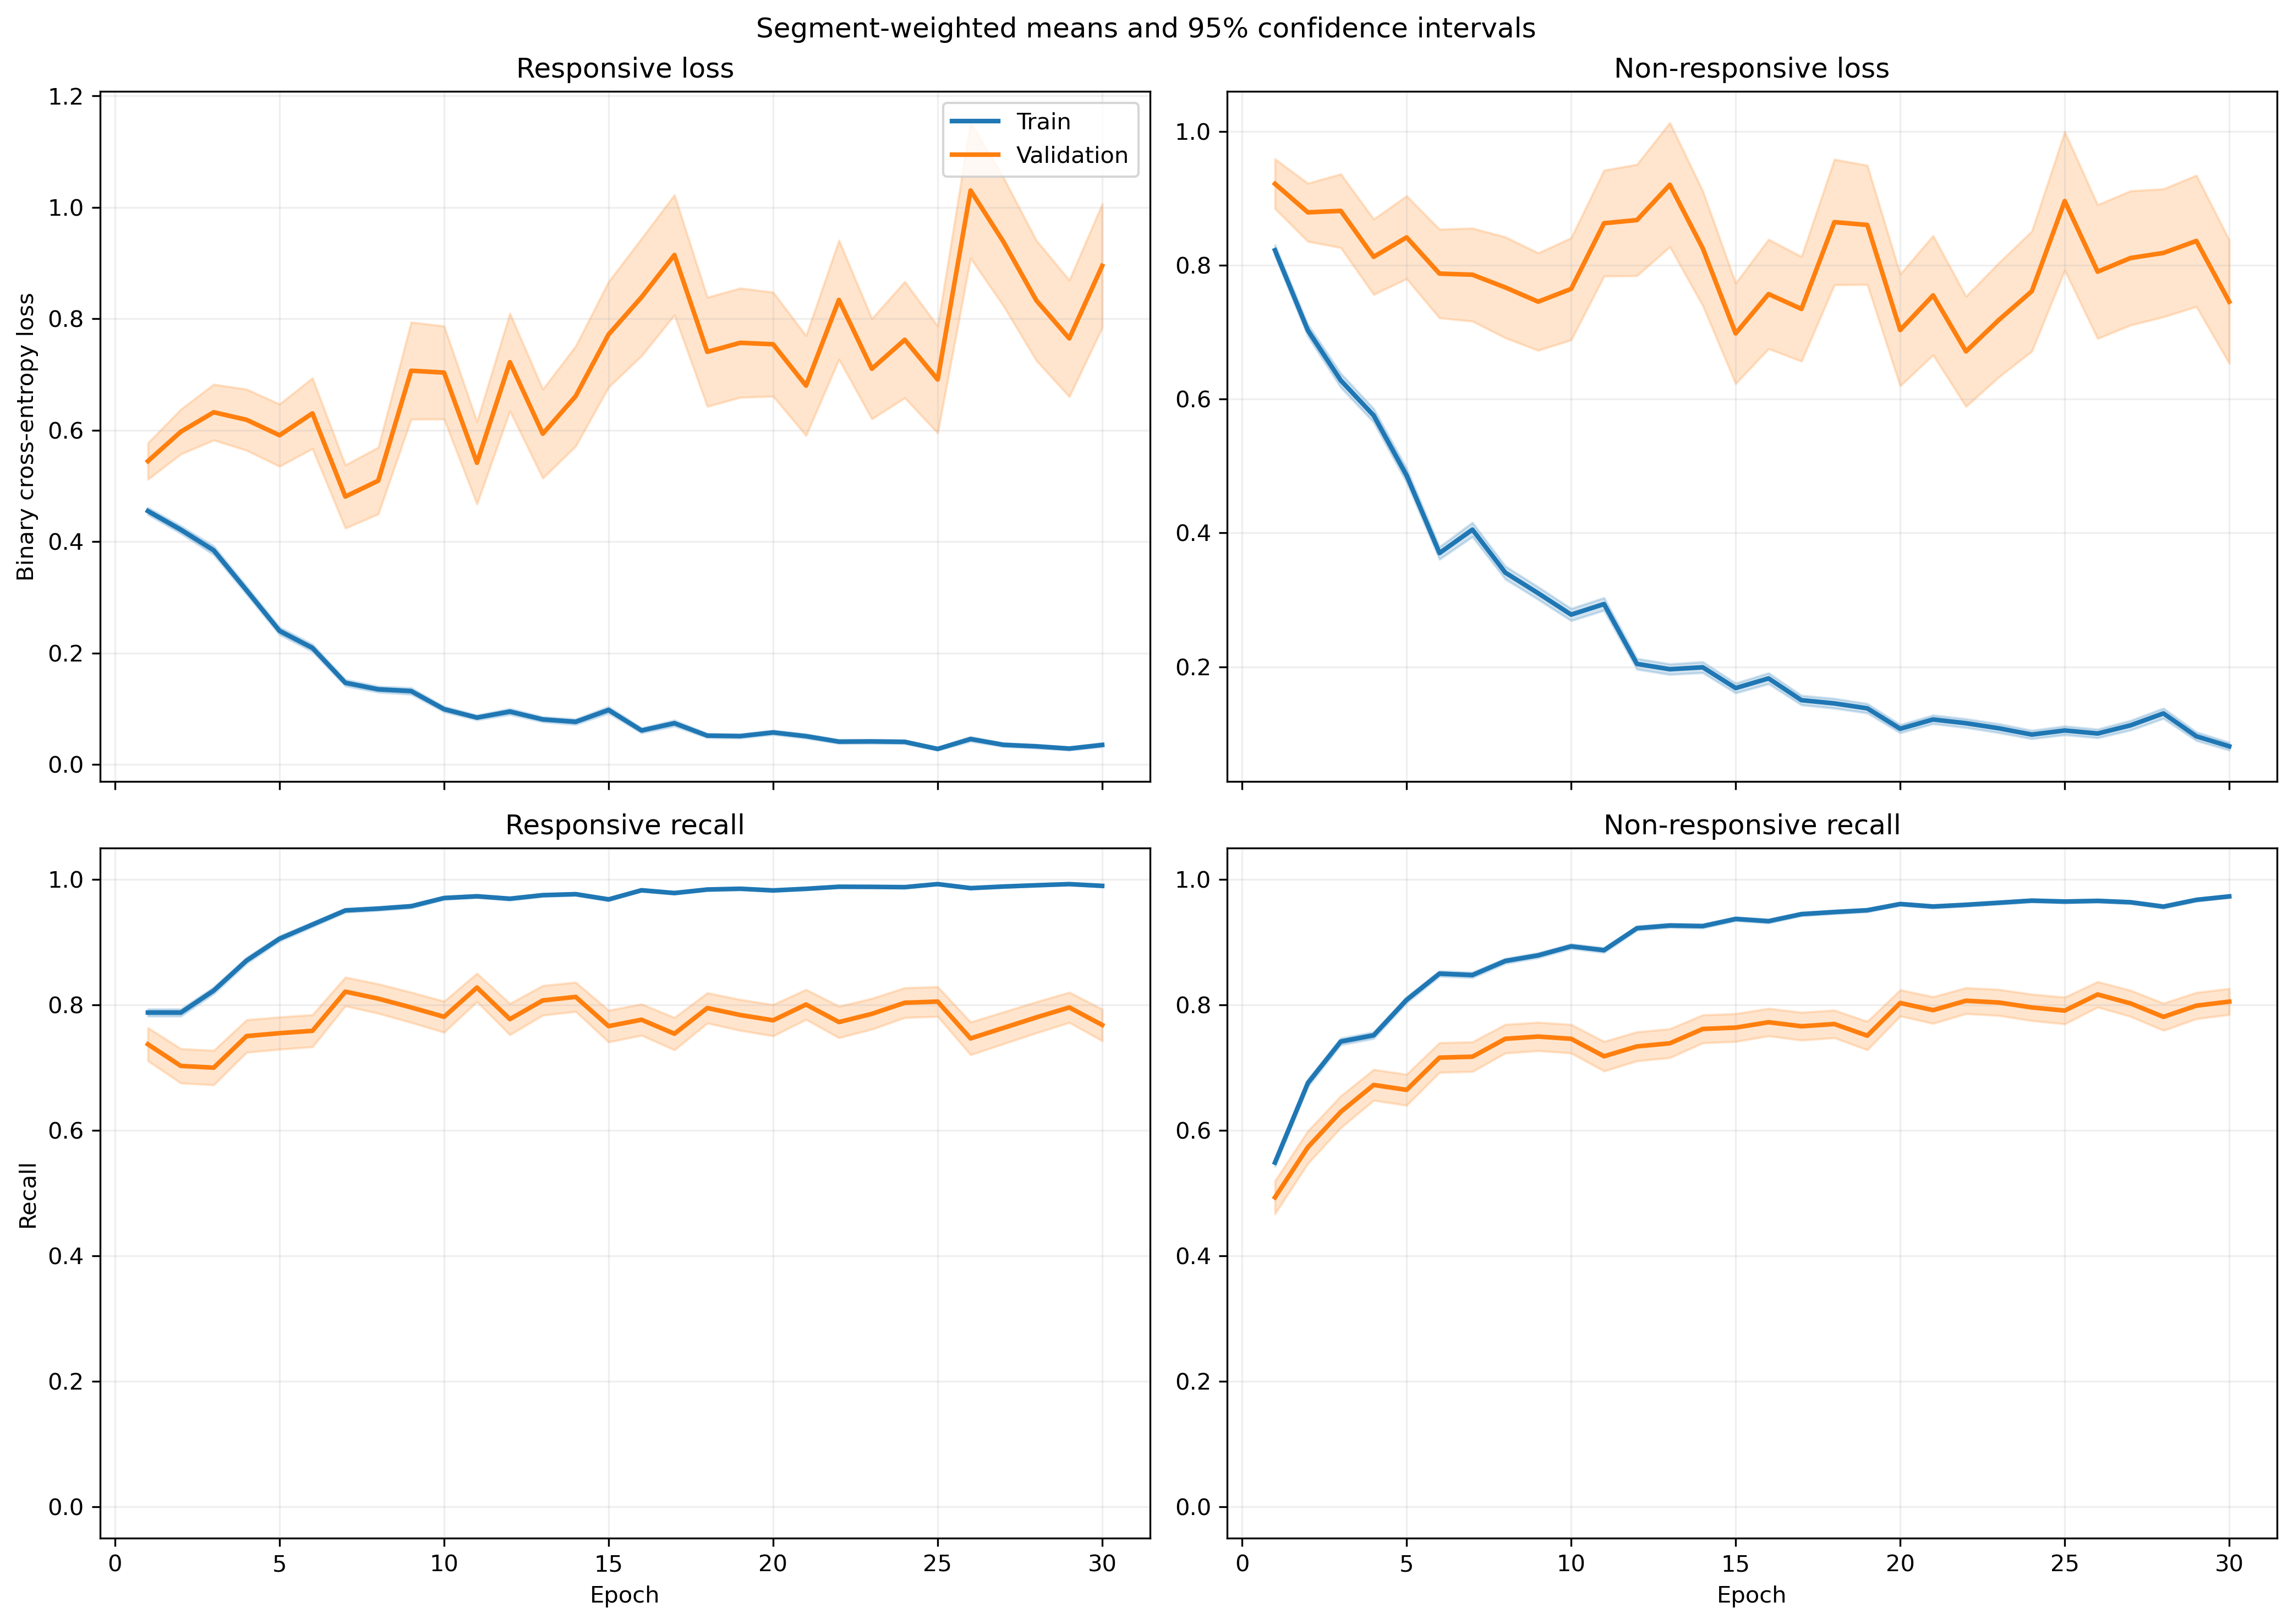

The table this chart was drawn from, first rows:
fold, epoch, split, r_loss, r_loss_count, r_loss_sum, r_loss_sum_sq, r_recall, r_recall_count, r_recall_sum, r_recall_sum_sq, nr_loss, nr_loss_count, nr_loss_sum, nr_loss_sum_sq, nr_recall, nr_recall_count, nr_recall_sum, nr_recall_sum_sq
1, 1, train, 0.4867, 1063, 517.3, 452.8, 0.7761, 1063, 825.0, 825.0, 0.7905, 1401, 1107, 1399, 0.5596, 1401, 784.0, 784.0
1, 1, validation, 0.1169, 10, 1.169, 0.174, 1.0, 10, 10.0, 10.0, , 0, 0.0, 0.0, , 0, 0.0, 0.0
1, 2, train, 0.3857, 1063, 410, 445.2, 0.7912, 1063, 841.0, 841.0, 0.8041, 1401, 1127, 2054, 0.666, 1401, 933.0, 933.0
1, 2, validation, 0.07529, 10, 0.7529, 0.08642, 1.0, 10, 10.0, 10.0, , 0, 0.0, 0.0, , 0, 0.0, 0.0
1, 3, train, 0.2884, 1063, 306.6, 296.6, 0.8702, 1063, 925.0, 925.0, 0.7519, 1401, 1053, 2016, 0.7066, 1401, 990.0, 990.0
1, 3, validation, 0.04534, 10, 0.4534, 0.03541, 1.0, 10, 10.0, 10.0, , 0, 0.0, 0.0, , 0, 0.0, 0.0
1, 4, train, 0.3264, 1063, 347, 391.9, 0.8514, 1063, 905.0, 905.0, 0.541, 1401, 757.9, 1403, 0.778, 1401, 1090, 1090
1, 4, validation, 0.06188, 10, 0.6188, 0.09944, 1.0, 10, 10.0, 10.0, , 0, 0.0, 0.0, , 0, 0.0, 0.0
1, 5, train, 0.2355, 1063, 250.3, 269.6, 0.9078, 1063, 965.0, 965.0, 0.4809, 1401, 673.8, 1388, 0.8066, 1401, 1130, 1130
1, 5, validation, 0.03963, 10, 0.3963, 0.03221, 1.0, 10, 10.0, 10.0, , 0, 0.0, 0.0, , 0, 0.0, 0.0
1, 6, train, 0.171, 1063, 181.8, 162.1, 0.9501, 1063, 1010, 1010, 0.3755, 1401, 526.1, 976, 0.8251, 1401, 1156, 1156
1, 6, validation, 0.07052, 10, 0.7052, 0.1059, 1.0, 10, 10.0, 10.0, , 0, 0.0, 0.0, , 0, 0.0, 0.0
1, 7, train, 0.2714, 1063, 288.5, 634.3, 0.8956, 1063, 952.0, 952.0, 0.297, 1401, 416, 1045, 0.8879, 1401, 1244, 1244
1, 7, validation, 0.01185, 10, 0.1185, 0.001895, 1.0, 10, 10.0, 10.0, , 0, 0.0, 0.0, , 0, 0.0, 0.0
1, 8, train, 0.1071, 1063, 113.9, 118.8, 0.9624, 1063, 1023, 1023, 0.3453, 1401, 483.8, 1087, 0.8601, 1401, 1205, 1205
1, 8, validation, 0.009779, 10, 0.09779, 0.001143, 1.0, 10, 10.0, 10.0, , 0, 0.0, 0.0, , 0, 0.0, 0.0
1, 9, train, 0.0777, 1063, 82.59, 65.81, 0.984, 1063, 1046, 1046, 0.4925, 1401, 690.1, 1618, 0.7973, 1401, 1117, 1117
1, 9, validation, 0.01775, 10, 0.1775, 0.004787, 1.0, 10, 10.0, 10.0, , 0, 0.0, 0.0, , 0, 0.0, 0.0
1, 10, train, 0.08169, 1063, 86.83, 100.5, 0.9755, 1063, 1037, 1037, 0.2616, 1401, 366.5, 893.8, 0.8986, 1401, 1259, 1259
1, 10, validation, 0.007078, 10, 0.07078, 0.00072, 1.0, 10, 10.0, 10.0, , 0, 0.0, 0.0, , 0, 0.0, 0.0
1, 11, train, 0.1133, 1063, 120.5, 132.7, 0.9548, 1063, 1015, 1015, 0.199, 1401, 278.8, 647.4, 0.9179, 1401, 1286, 1286
1, 11, validation, 0.01906, 10, 0.1906, 0.006429, 1.0, 10, 10.0, 10.0, , 0, 0.0, 0.0, , 0, 0.0, 0.0
1, 12, train, 0.04915, 1063, 52.25, 41.39, 0.984, 1063, 1046, 1046, 0.3373, 1401, 472.6, 1382, 0.8765, 1401, 1228, 1228
1, 12, validation, 0.003108, 10, 0.03108, 0.0001172, 1.0, 10, 10.0, 10.0, , 0, 0.0, 0.0, , 0, 0.0, 0.0
1, 13, train, 0.1047, 1063, 111.3, 104.3, 0.9643, 1063, 1025, 1025, 0.1782, 1401, 249.7, 554.8, 0.9343, 1401, 1309, 1309
1, 13, validation, 0.02125, 10, 0.2125, 0.01363, 1.0, 10, 10.0, 10.0, , 0, 0.0, 0.0, , 0, 0.0, 0.0
1, 14, train, 0.07938, 1063, 84.38, 137.8, 0.9746, 1063, 1036, 1036, 0.1486, 1401, 208.2, 517.8, 0.9465, 1401, 1326, 1326
1, 14, validation, 0.009098, 10, 0.09098, 0.001684, 1.0, 10, 10.0, 10.0, , 0, 0.0, 0.0, , 0, 0.0, 0.0
1, 15, train, 0.1139, 1063, 121.1, 168.4, 0.9539, 1063, 1014, 1014, 0.1185, 1401, 166, 399.8, 0.9586, 1401, 1343, 1343
1, 15, validation, 0.01683, 10, 0.1683, 0.009526, 1.0, 10, 10.0, 10.0, , 0, 0.0, 0.0, , 0, 0.0, 0.0
1, 16, train, 0.09195, 1063, 97.74, 167.4, 0.9652, 1063, 1026, 1026, 0.1678, 1401, 235, 619.8, 0.9379, 1401, 1314, 1314
1, 16, validation, 0.005752, 10, 0.05752, 0.0005024, 1.0, 10, 10.0, 10.0, , 0, 0.0, 0.0, , 0, 0.0, 0.0
1, 17, train, 0.03899, 1063, 41.45, 41.33, 0.9887, 1063, 1051, 1051, 0.1485, 1401, 208.1, 569.7, 0.9465, 1401, 1326, 1326
1, 17, validation, 0.00337, 10, 0.0337, 0.0001464, 1.0, 10, 10.0, 10.0, , 0, 0.0, 0.0, , 0, 0.0, 0.0
1, 18, train, 0.0433, 1063, 46.03, 36.47, 0.9887, 1063, 1051, 1051, 0.1624, 1401, 227.5, 487.7, 0.9358, 1401, 1311, 1311
1, 18, validation, 0.006314, 10, 0.06314, 0.000438, 1.0, 10, 10.0, 10.0, , 0, 0.0, 0.0, , 0, 0.0, 0.0
1, 19, train, 0.07515, 1063, 79.88, 77.35, 0.9765, 1063, 1038, 1038, 0.06336, 1401, 88.77, 167.8, 0.9757, 1401, 1367, 1367
1, 19, validation, 0.01894, 10, 0.1894, 0.007475, 1.0, 10, 10.0, 10.0, , 0, 0.0, 0.0, , 0, 0.0, 0.0
1, 20, train, 0.03033, 1063, 32.24, 17.18, 0.9953, 1063, 1058, 1058, 0.1241, 1401, 173.9, 405, 0.9557, 1401, 1339, 1339
1, 20, validation, 0.007043, 10, 0.07043, 0.0006554, 1.0, 10, 10.0, 10.0, , 0, 0.0, 0.0, , 0, 0.0, 0.0
1, 21, train, 0.06398, 1063, 68.02, 85.53, 0.9812, 1063, 1043, 1043, 0.06631, 1401, 92.9, 220.9, 0.9786, 1401, 1371, 1371
1, 21, validation, 0.004115, 10, 0.04115, 0.0002324, 1.0, 10, 10.0, 10.0, , 0, 0.0, 0.0, , 0, 0.0, 0.0
1, 22, train, 0.05362, 1063, 56.99, 61.76, 0.9821, 1063, 1044, 1044, 0.07241, 1401, 101.4, 303.6, 0.9772, 1401, 1369, 1369
1, 22, validation, 0.003042, 10, 0.03042, 0.0001279, 1.0, 10, 10.0, 10.0, , 0, 0.0, 0.0, , 0, 0.0, 0.0
1, 23, train, 0.01707, 1063, 18.14, 23.65, 0.9953, 1063, 1058, 1058, 0.1266, 1401, 177.4, 594.1, 0.9593, 1401, 1344, 1344
1, 23, validation, 0.0007981, 10, 0.007981, 7.4697102263598936e-06, 1.0, 10, 10.0, 10.0, , 0, 0.0, 0.0, , 0, 0.0, 0.0
1, 24, train, 0.07258, 1063, 77.15, 118.5, 0.9718, 1063, 1033, 1033, 0.1158, 1401, 162.3, 448.8, 0.96, 1401, 1345, 1345
1, 24, validation, 0.00304, 10, 0.0304, 0.0001607, 1.0, 10, 10.0, 10.0, , 0, 0.0, 0.0, , 0, 0.0, 0.0
1, 25, train, 0.03104, 1063, 32.99, 24.31, 0.9925, 1063, 1055, 1055, 0.07483, 1401, 104.8, 296.8, 0.975, 1401, 1366, 1366
1, 25, validation, 0.004639, 10, 0.04639, 0.0007827, 1.0, 10, 10.0, 10.0, , 0, 0.0, 0.0, , 0, 0.0, 0.0
1, 26, train, 0.0236, 1063, 25.09, 22.29, 0.9944, 1063, 1057, 1057, 0.09199, 1401, 128.9, 381.1, 0.9729, 1401, 1363, 1363
1, 26, validation, 0.002636, 10, 0.02636, 0.0001046, 1.0, 10, 10.0, 10.0, , 0, 0.0, 0.0, , 0, 0.0, 0.0
1, 27, train, 0.03145, 1063, 33.43, 26.17, 0.9915, 1063, 1054, 1054, 0.1219, 1401, 170.8, 388.8, 0.9536, 1401, 1336, 1336
1, 27, validation, 0.002926, 10, 0.02926, 0.0001355, 1.0, 10, 10.0, 10.0, , 0, 0.0, 0.0, , 0, 0.0, 0.0
1, 28, train, 0.01755, 1063, 18.65, 11.4, 0.9944, 1063, 1057, 1057, 0.08446, 1401, 118.3, 338.1, 0.9707, 1401, 1360, 1360
1, 28, validation, 0.001957, 10, 0.01957, 5.968880554974021e-05, 1.0, 10, 10.0, 10.0, , 0, 0.0, 0.0, , 0, 0.0, 0.0
1, 29, train, 0.003446, 1063, 3.663, 0.3214, 1.0, 1063, 1063, 1063, 0.2259, 1401, 316.5, 1215, 0.9286, 1401, 1301, 1301
1, 29, validation, 0.0004228, 10, 0.004228, 2.0510897229542024e-06, 1.0, 10, 10.0, 10.0, , 0, 0.0, 0.0, , 0, 0.0, 0.0
1, 30, train, 0.02597, 1063, 27.61, 20.05, 0.9944, 1063, 1057, 1057, 0.1154, 1401, 161.7, 507.9, 0.9622, 1401, 1348, 1348
1, 30, validation, 0.01881, 10, 0.1881, 0.0126, 1.0, 10, 10.0, 10.0, , 0, 0.0, 0.0, , 0, 0.0, 0.0
... 1,140 more rows
